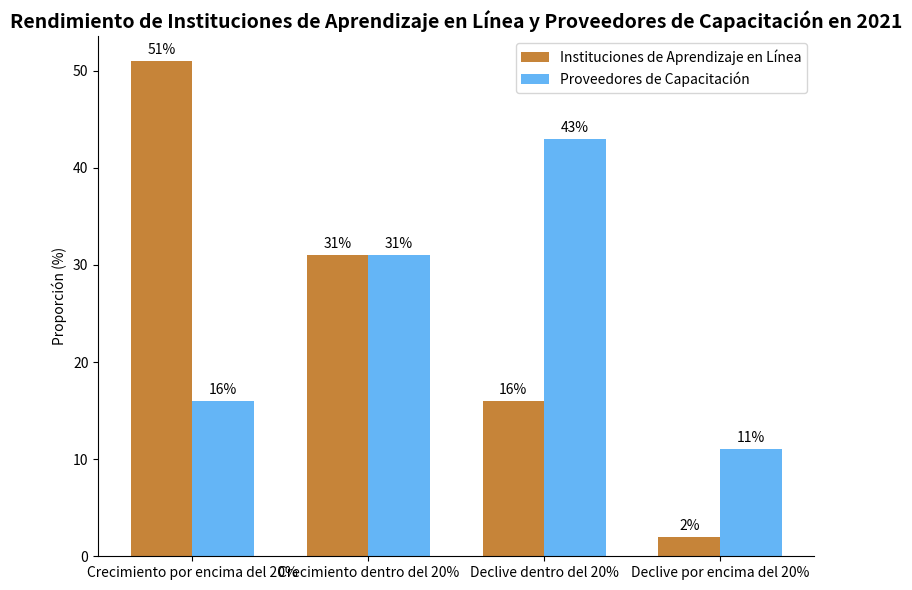

Here is the Python script that generated this plot:
import matplotlib.pyplot as plt
import numpy as np

# Categorías de cambio de rendimiento
categorias = ["Crecimiento por encima del 20%", "Crecimiento dentro del 20%", "Declive dentro del 20%", "Declive por encima del 20%"]
# Datos de instituciones de aprendizaje en línea (%)
en_linea = [51, 31, 16, 2]
# Datos de proveedores de capacitación (%)
proveedor = [16, 31, 43, 11]

# Crear un lienzo y un sub - gráfico
fig, ax = plt.subplots(figsize=(8, 6))

# Dibujar un gráfico de barras agrupadas
x = np.arange(len(categorias))
ancho_barra = 0.35
barras_en_linea = ax.bar(x - ancho_barra/2, en_linea, width=ancho_barra, color="#C68439", label="Instituciones de Aprendizaje en Línea")
barras_proveedor = ax.bar(x + ancho_barra/2, proveedor, width=ancho_barra, color="#64B5F6", label="Proveedores de Capacitación")

# Agregar etiquetas de datos para instituciones de aprendizaje en línea
for barra in barras_en_linea:
    altura = barra.get_height()
    ax.annotate(f'{altura}%',
                xy=(barra.get_x() + barra.get_width() / 2, altura),
                xytext=(0, 3),  # Ajustar la posición de la etiqueta
                textcoords="offset points",
                ha='center', va='bottom')

# Agregar etiquetas de datos para proveedores de capacitación
for barra in barras_proveedor:
    altura = barra.get_height()
    ax.annotate(f'{altura}%',
                xy=(barra.get_x() + barra.get_width() / 2, altura),
                xytext=(0, 3),  # Ajustar la posición de la etiqueta
                textcoords="offset points",
                ha='center', va='bottom')

# Establecer las marcas y etiquetas del eje x
ax.set_xticks(x)
ax.set_xticklabels(categorias)
# Establecer la etiqueta del eje y
ax.set_ylabel("Proporción (%)")
# Establecer el título
ax.set_title("Rendimiento de Instituciones de Aprendizaje en Línea y Proveedores de Capacitación en 2021", fontsize=14, fontweight="bold")

# Agregar una leyenda
ax.legend()

# Embellir el gráfico, ocultar los bordes superior y derecho
for borde in ["top", "right"]:
    ax.spines[borde].set_visible(False)

plt.tight_layout()  # Ajustar automáticamente el diseño
plt.show()
